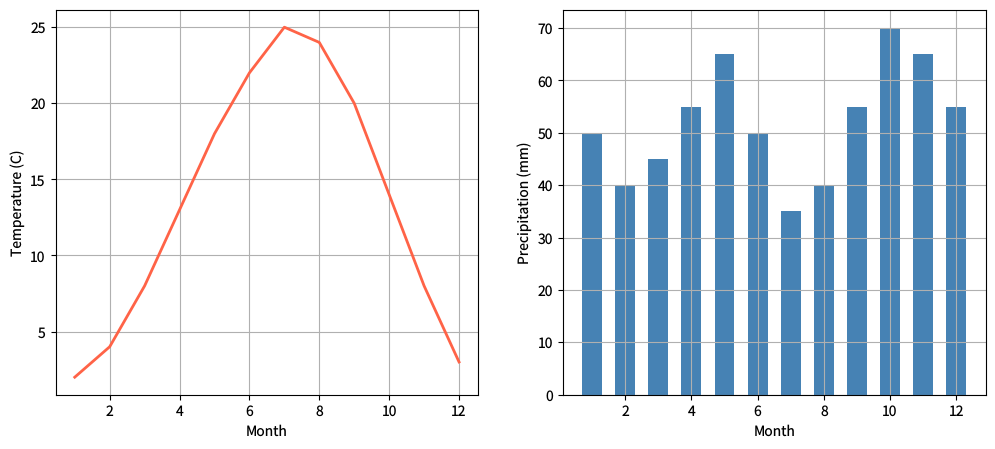

This figure's Python source: (Note: this script raises an exception after producing the figure.)
"""twin-axes.py — Reference for examples/twin-axes.lisp"""
import matplotlib
matplotlib.use('Agg')
import matplotlib.pyplot as plt

plt.rcParams['savefig.dpi'] = 100
plt.rcParams['text.hinting'] = 'none'
plt.rcParams['svg.fonttype'] = 'path'
plt.rcParams['pdf.fonttype'] = 42

fig, axs = plt.subplots(1, 2, figsize=(12, 5))

months = list(range(1, 13))
months_f = [float(m) for m in months]
temps = [2.0, 4.0, 8.0, 13.0, 18.0, 22.0,
         25.0, 24.0, 20.0, 14.0, 8.0, 3.0]
precip = [50.0, 40.0, 45.0, 55.0, 65.0, 50.0,
          35.0, 40.0, 55.0, 70.0, 65.0, 55.0]

axs[0].plot(months_f, temps, color='tomato', linewidth=2.0)
axs[0].set_xlabel('Month')
axs[0].set_ylabel('Temperature (C)')
axs[0].grid(visible=True)

axs[1].bar(months_f, precip, color='steelblue', width=0.6)
axs[1].set_xlabel('Month')
axs[1].set_ylabel('Precipitation (mm)')
axs[1].grid(visible=True)

plt.savefig('reference_images/twin-axes.png', dpi=100)
plt.savefig('reference_images/twin-axes.svg')
print('Saved reference_images/twin-axes.svg')
plt.savefig('reference_images/twin-axes.pdf')
print('Saved reference_images/twin-axes.pdf')
print('Saved reference_images/twin-axes.png')
